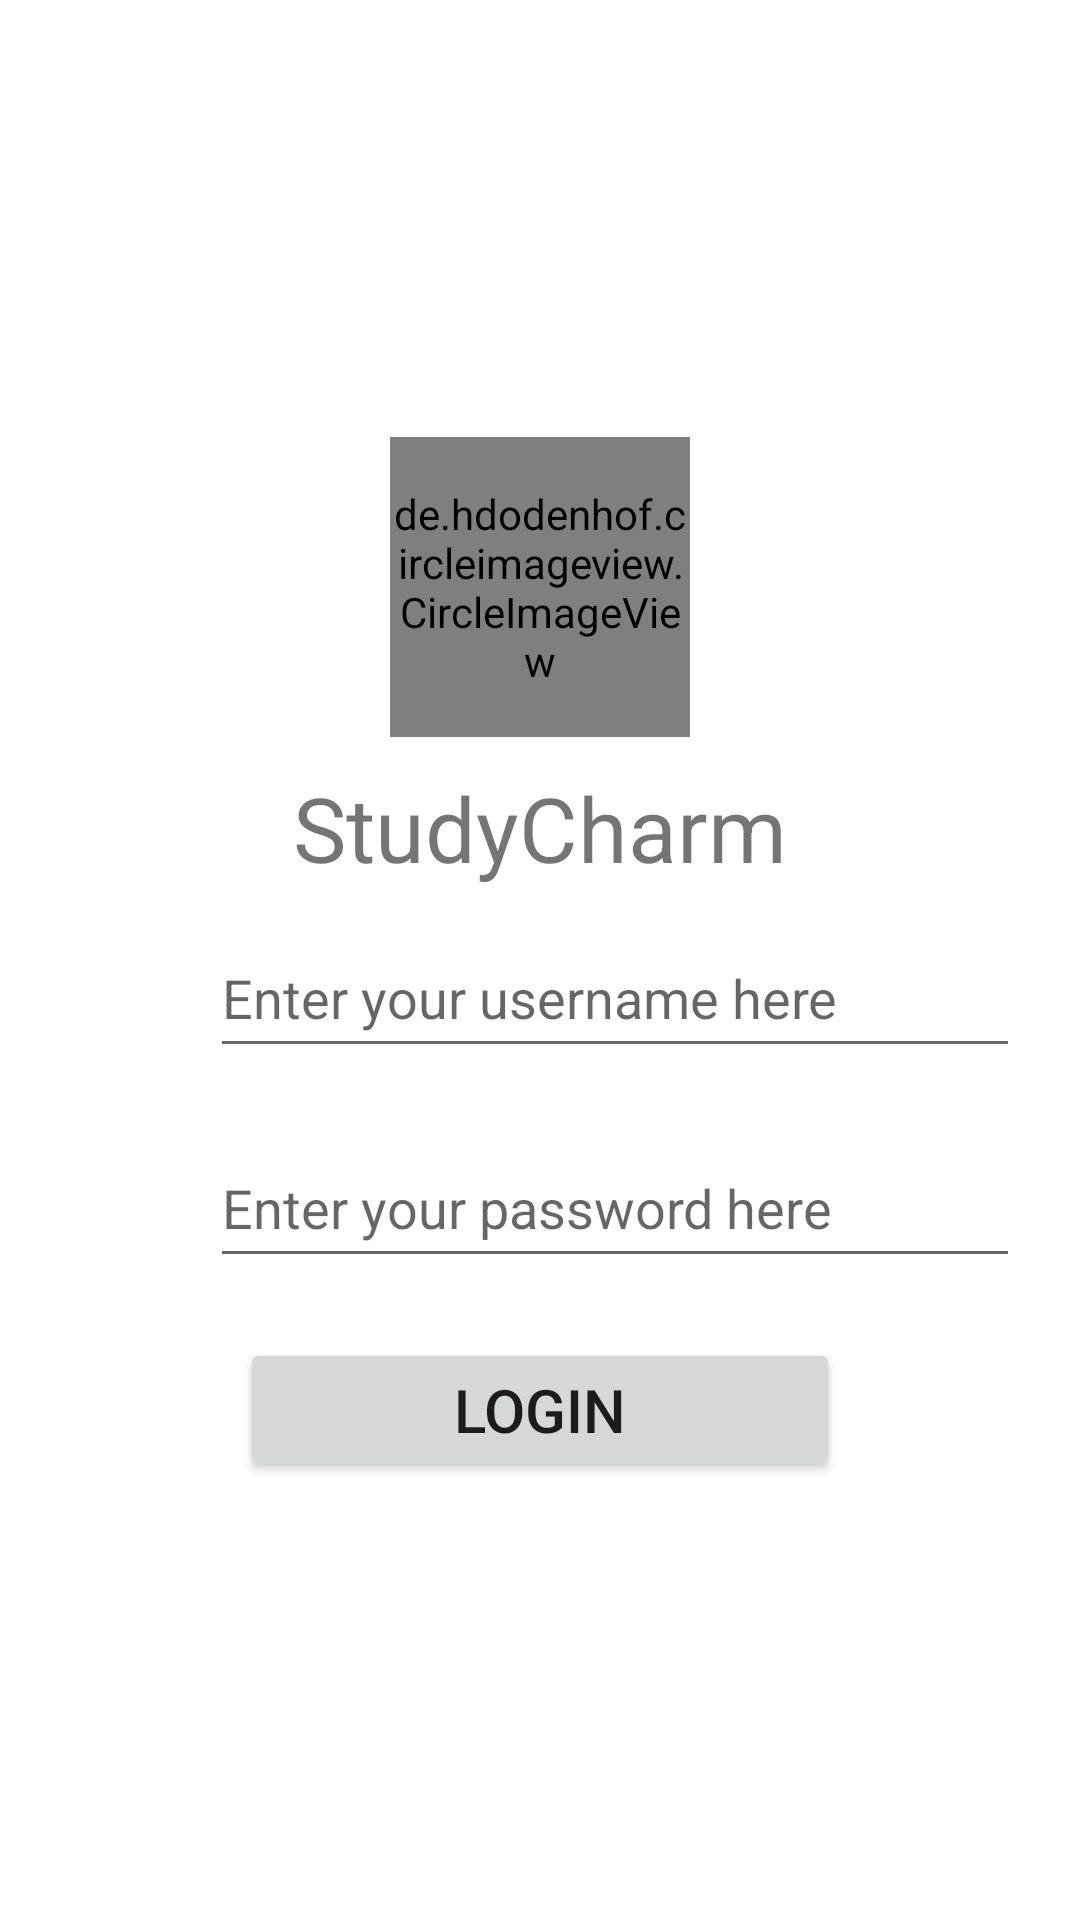

This screen was rendered from an Android layout file. Write that file and the resources it references.
<!-- AndroidManifest.xml: application theme Theme.StudyCharm -->
<!-- res/layout/activity_main.xml -->
<?xml version="1.0" encoding="utf-8"?>
<LinearLayout
    xmlns:android="http://schemas.android.com/apk/res/android"
    xmlns:app="http://schemas.android.com/apk/res-auto"
    xmlns:tools="http://schemas.android.com/tools"
    android:layout_width="match_parent"
    android:orientation="vertical"
    android:gravity="center"
    android:layout_height="match_parent"
    tools:context=".MainActivity">

    <de.hdodenhof.circleimageview.CircleImageView
        android:id="@+id/profile_image"
        android:layout_width="100dp"
        android:layout_height="100dp"
        android:src="@drawable/kevin"
        app:civ_border_color="@color/teal_700"
        app:civ_border_overlay="true"
        app:civ_border_width="2dp" />
    <TextView
        android:id="@+id/name"
        android:layout_width="wrap_content"
        android:layout_height="wrap_content"
        android:padding="10dp"
        android:text="StudyCharm"
        android:textSize="30sp" />

   <LinearLayout
       android:layout_width="match_parent"
       android:layout_height="wrap_content"
       android:layout_marginHorizontal="20dp"
       android:orientation="horizontal"
       android:gravity="center">
       <ImageView
           android:id="@+id/picUser"
           android:layout_width="50dp"
           android:layout_height="50dp"
           android:src="@drawable/account"/>
       <EditText
           android:id="@+id/username"
           android:layout_width="match_parent"
           android:layout_height="match_parent"
           android:inputType="text"
           android:hint="Enter your username here"/>
   </LinearLayout>

    <LinearLayout
        android:layout_width="match_parent"
        android:layout_height="wrap_content"
        android:layout_marginTop="20dp"
        android:orientation="horizontal"
        android:layout_marginHorizontal="20dp"
        android:gravity="center">
        <ImageView
            android:id="@+id/picPass"
            android:layout_width="50dp"
            android:layout_height="50dp"
            android:src="@drawable/lock"/>
        <EditText
            android:id="@+id/password"
            android:layout_width="match_parent"
            android:inputType="textPassword"
            android:layout_height="match_parent"
            android:hint="Enter your password here"/>
    </LinearLayout>

    <Button
        android:id="@+id/submit"
        android:layout_width="200dp"
        android:layout_height="wrap_content"
        android:text="Login"
        android:textSize="20dp"
        android:layout_marginHorizontal="40dp"
        android:layout_marginTop="20dp"/>

</LinearLayout>
<!-- resources referenced by this layout -->
<resources>
  <style name="Theme.StudyCharm" parent="Theme.MaterialComponents.DayNight.DarkActionBar">
          
          <item name="colorPrimary">@color/purple_500</item>
          <item name="colorPrimaryVariant">@color/purple_700</item>
          <item name="colorOnPrimary">@color/white</item>
          
          <item name="colorSecondary">@color/teal_200</item>
          <item name="colorSecondaryVariant">@color/teal_700</item>
          <item name="colorOnSecondary">@color/black</item>
          
          <item name="android:statusBarColor">?attr/colorPrimaryVariant</item>
          
      </style>
  <!-- not gathered from this repository: default colours our renderer supplied (Android Studio template values) -->
  <color name="purple_500">#FF6200EE</color>
  <color name="purple_700">#FF3700B3</color>
  <color name="teal_200">#FF03DAC5</color>
  <color name="teal_700">#FF018786</color>
  <color name="black">#FF000000</color>
  <color name="white">#FFFFFFFF</color>
</resources>
